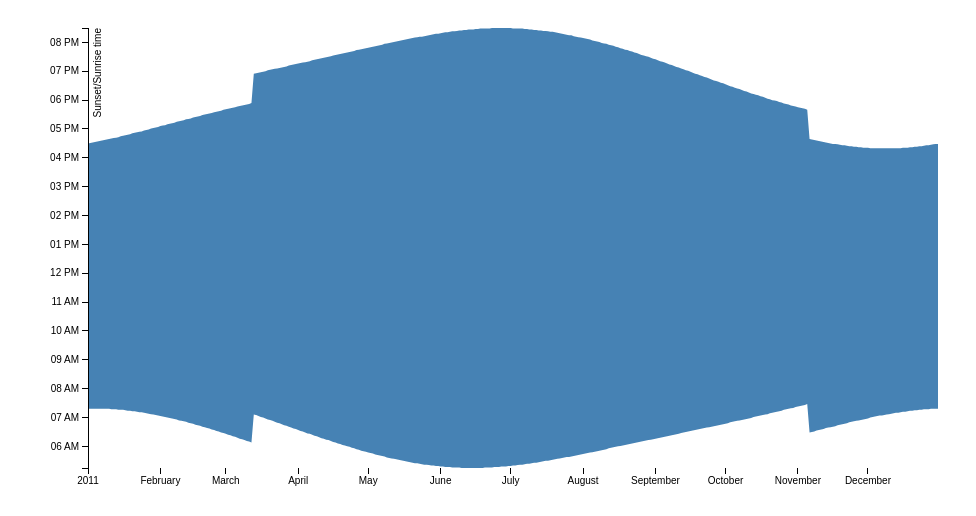
D3 v3 page, settled after 360 driven frames (6 s of simulated time); the page loaded 1 data file(s).



var parseDate = d3.time.format("%d-%b-%y").parse;
var parseHour = d3.time.format("%I:%M %p").parse;

d3.csv("times.csv", function(error, data) {
  data.forEach(function(d) {
    d.Date = parseDate(d.Date);
    d.Sunrise = parseHour(d.Sunrise);	//+ converts it from hour to number
    d.Sunset = parseHour(d.Sunset);
  });

var margin = {top: 20, right: 30, bottom: 40, left: 80},
    width = 960 - margin.left - margin.right,
    height = 500 - margin.top - margin.bottom;

var x = d3.time.scale()
    .range([0, width])
    .domain(d3.extent(data, function(d) { return d.Date; }));

var y = d3.time.scale()
    .range([height, 0])
    .domain( [d3.min(data, function(d){return d.Sunrise;}), 
	      d3.max(data, function(d){return d.Sunset;})] );

var xAxis = d3.svg.axis()
    .scale(x)
    .orient("bottom");

var yAxis = d3.svg.axis()
    .scale(y)
    .orient("left");

var area = d3.svg.area()
    .x(function(d) { return x(d.Date); })
    .y0(function(d) { return y(d.Sunrise); })
    .y1(function(d) { return y(d.Sunset); });

var svg = d3.select("body").append("svg")
    .attr("width", width + margin.left + margin.right)
    .attr("height", height + margin.top + margin.bottom)
  .append("g")
    .attr("transform", "translate(" + margin.left + "," + margin.top + ")");

  svg.append("path")
      .datum(data)
      .attr("class", "area")
      .attr("d", area);

  svg.append("g")
      .attr("class", "x axis")
      .attr("transform", "translate(0," + height + ")")
      .call(xAxis);

  svg.append("g")
      .attr("class", "y axis")
      .call(yAxis)
    .append("text")
      .attr("transform", "rotate(-90)")
      .attr("y", 6)
      .attr("dy", ".71em")
      .style("text-anchor", "end")
      .text("Sunset/Sunrise time");
});



### data: times.csv, 9401 bytes — head not shown